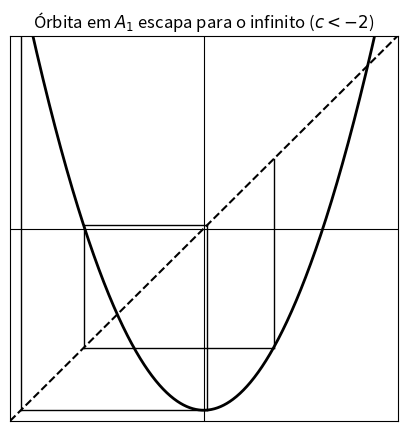

Write the Python code that produced this figure.
import numpy as np
import matplotlib.pyplot as plt

# Função quadrática do livro: Q_c(x) = x^2 + c
def Q(x, c):
    return x**2 + c

# Parâmetro do sistema (caso c < -2)
c = -2.36

# Domínio para o gráfico
x = np.linspace(-2.5, 2.5, 1000)

# Curvas principais
y_parabola = Q(x, c)
y_identity = x

# Condição inicial em A₁ (escapa em uma iteração)
x0 = 0.9    # ponto próximo do vértice (região crítica)
n_iter = 6   # poucas iterações já mostram a fuga

# Figura
plt.figure(figsize=(5, 5))

# Parábola Q_c
plt.plot(x, y_parabola, color="black", linewidth=2)

# Reta identidade
plt.plot(x, y_identity, color="black", linestyle="--")

# Cobweb (iteração gráfica)
x_n = x0
for _ in range(n_iter):
    y_n = Q(x_n, c)
    plt.plot([x_n, x_n], [x_n, y_n], color="black", linewidth=1)
    plt.plot([x_n, y_n], [y_n, y_n], color="black", linewidth=1)
    x_n = y_n

# Eixos centrais
plt.axhline(0, color="black", linewidth=0.8)
plt.axvline(0, color="black", linewidth=0.8)

# Limites e estética "estilo livro"
plt.xlim(-2.5, 2.5)
plt.ylim(-2.5, 2.5)
plt.xticks([])
plt.yticks([])

plt.title(r"Órbita em $A_1$ escapa para o infinito ($c < -2$)")

plt.show()
